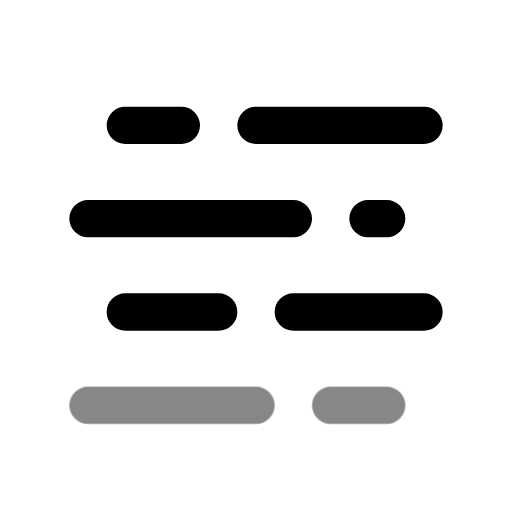
t = 0.00 s
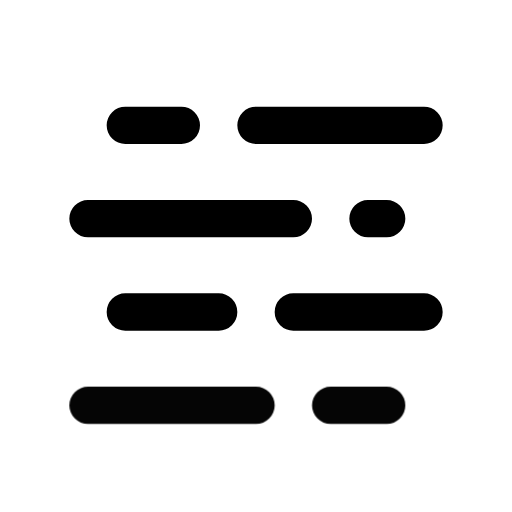
t = 0.50 s
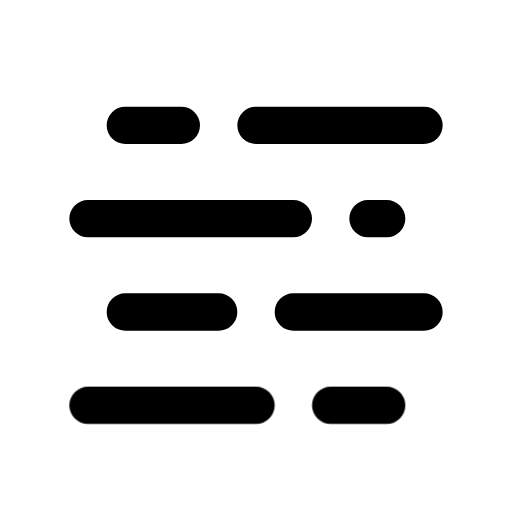
t = 1.08 s
t = 1.56 s: frame unchanged from t = 1.08 s, image omitted
t = 1.96 s: frame unchanged from t = 1.08 s, image omitted
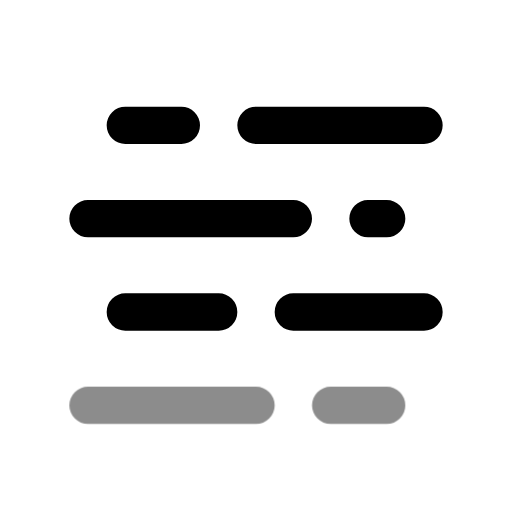
t = 2.75 s

The animated SVG that drew these frames (rendered in a browser with its animation timeline set to each time). Animation: 1 CSS @keyframes rule; one cycle of 3.15 s, repeats indefinitely.

<svg xmlns="http://www.w3.org/2000/svg" width="24" height="24" fill="none" stroke="currentColor" stroke-linecap="round" stroke-linejoin="round" stroke-width="2" viewBox="0 0 24 24">
    <!-- Generated by scripts/icon-expansion/generate.mjs -->
    <!-- Adapted from Tabler Icons 3.34.1.
MIT License

Copyright (c) 2020-2024 Paweł Kuna

Permission is hereby granted, free of charge, to any person obtaining a copy
of this software and associated documentation files (the "Software"), to deal
in the Software without restriction, including without limitation the rights
to use, copy, modify, merge, publish, distribute, sublicense, and/or sell
copies of the Software, and to permit persons to whom the Software is
furnished to do so, subject to the following conditions:

The above copyright notice and this permission notice shall be included in all
copies or substantial portions of the Software.

THE SOFTWARE IS PROVIDED "AS IS", WITHOUT WARRANTY OF ANY KIND, EXPRESS OR
IMPLIED, INCLUDING BUT NOT LIMITED TO THE WARRANTIES OF MERCHANTABILITY,
FITNESS FOR A PARTICULAR PURPOSE AND NONINFRINGEMENT. IN NO EVENT SHALL THE
AUTHORS OR COPYRIGHT HOLDERS BE LIABLE FOR ANY CLAIM, DAMAGES OR OTHER
LIABILITY, WHETHER IN AN ACTION OF CONTRACT, TORT OR OTHERWISE, ARISING FROM,
OUT OF OR IN CONNECTION WITH THE SOFTWARE OR THE USE OR OTHER DEALINGS IN THE
SOFTWARE. -->
    <style>
        @media (prefers-reduced-motion: no-preference) {
            @keyframes ira-exp-pulse { 0%, 100% { opacity: 1; } 22% { opacity: .45; } 40% { opacity: 1; } }
            [data-ira-motion="mist"] { transform-box: fill-box; transform-origin: center; animation: ira-exp-pulse 2.65s ease-in-out -0.5s infinite; }
        }
    </style>
    <g transform="translate(1.5 1.5) scale(.875)"><path d="M5 5h3m4 0h9"/><path d="M3 10h11m4 0h1"/><path d="M5 15h5m4 0h7"/></g>
    <g data-ira-motion="mist"><g transform="translate(1.5 1.5) scale(.875)"><path d="M3 20h9m4 0h3"/></g></g>
</svg>
